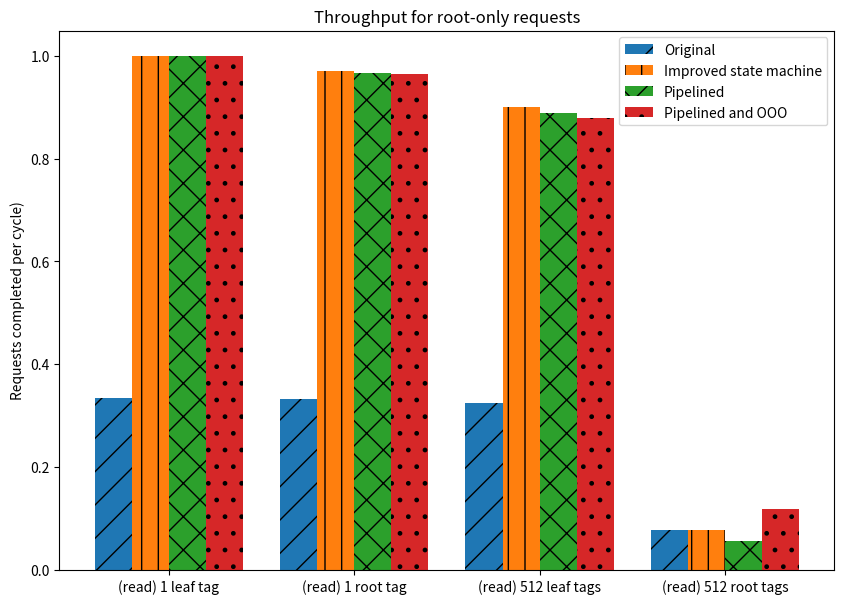

Write Python code to recreate this figure. (Note: this script raises an exception after producing the figure.)
# Graphs 
import matplotlib.pyplot as plt 
import numpy as np

# Colour for each type
# Original
# incremental
# pipelined
# pipelined and OOO


## Read and write throughput
## table of miss rates
# experiment     | root miss interval  |  leaf miss interval
#--------------------------------------------
# every leaf     |   512*128           |  512 
# every root     |  512                |  4
# every leaf line|  128                |  1
# every root line|  1                  |  1

## ROOT ONLY
fig, ax = plt.subplots(figsize=(10,7))
width = 0.1
multiplier = 0

designs = ["Original", "Improved state machine", "Pipelined", "Pipelined and OOO"]
colours=["tab:blue","tab:orange","tab:green","tab:red"]
hatchs = ["/", "|", "x", "."]
n = np.arange(len(designs))

experiments = []

def plot_bunch(tpts):
    global multiplier
    offset = width*multiplier
    xs = offset + n*width
    for x,(tpt,(lab,(col,h))) in zip(xs, zip(tpts, zip(designs,zip(colours,hatchs)))):
        rect = ax.bar(x, tpt,width,label=lab, color=col, hatch=h)
        # ax.bar_label(rect)
    print(offset + n*width)
    multiplier += 5

# read every tag 
# offset = width*multiplier
# experiments += ["read every leaf tag"]
# tpts = [0.3333,0.9998,0.9998,0.9998]
# xs = offset + n*width
# for x,(tpt,(lab,col)) in zip(xs, zip(tpts, zip(designs,colours))):
#     rect = ax.bar(x, tpt,width,label=lab, color=col)
#     # ax.bar_label(rect)
# print(offset + n*width)
# multiplier += 5

experiments += ["(read) 1 leaf tag"]
tpts = [0.3333,0.9998,0.9998,0.9998]
plot_bunch(tpts)
ax.legend()

# # write every tag 

# experiments += ["(write) 1 leaf tag"]
# tpts = [0.3332,0.9986,0.9995,0.9993]
# plot_bunch(tpts)

# read every root

experiments += ["(read) 1 root tag"]
tpts = [0.3312,0.9715,0.9679,0.9642]
plot_bunch(tpts)

# # write every root
# experiments += ["(write) 1 root tag"]
# tpts = [0.3312,0.9718,0.9682,0.9647]
# plot_bunch(tpts)

# read every leaf line
experiments += ["(read) 512 leaf tags"]
tpts = [0.3251,0.9008,0.8896,0.8786]
plot_bunch(tpts)
 
# # write every leaf line
# experiments += ["(write 512 leaf tags"]
# tpts = [0.3247,0.8992,0.8896,0.8771]
# plot_bunch(tpts)

# read every root line

experiments += ["(read) 512 root tags"]
tpts = [0.0769,0.0769,0.0556,0.1178]
plot_bunch(tpts)

# # write every leaf line
# experiments += ["(write) 512 root tags"]
# tpts = [0.0769,0.0782,0.0564,0.1194]
# plot_bunch(tpts)


ax.set_ylabel("Requests completed per cycle)")
ax.set_title("Throughput for root-only requests")
ax.set_xticks(np.arange(len(experiments))*5*width + 1.5*width, experiments)
plt.savefig(f"Logs/figures/bar_sequential_roots.png")


## ROOT AND LEAF
# read every tag 
# write every tag 
# read every root
# write every root
# read every leaf line
# write every leaf line
# read every root line
# write every leaf line


